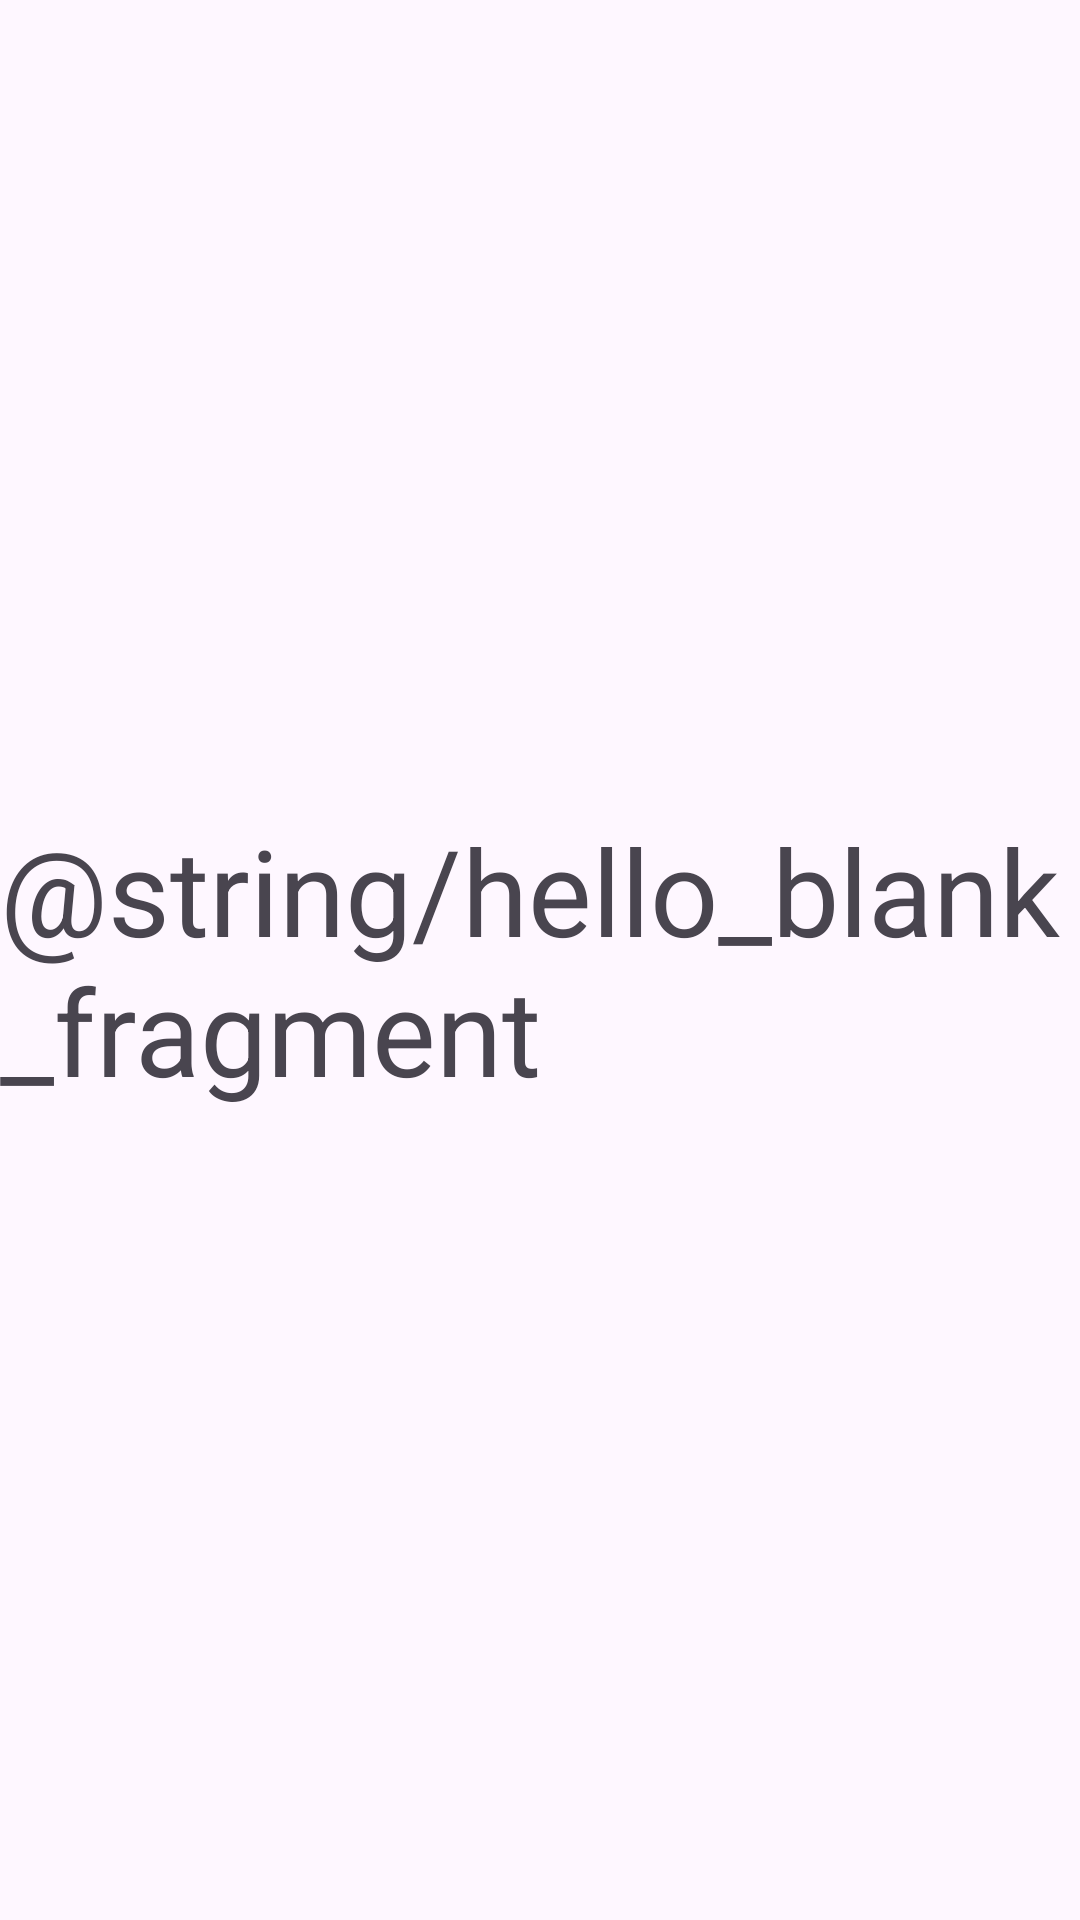

Reconstruct the res/layout file that produces this screen, plus the resources it refers to.
<!-- AndroidManifest.xml: application theme Theme.AdvancedAndroid2 -->
<!-- res/layout/fragment_second.xml -->
<?xml version="1.0" encoding="utf-8"?>
<FrameLayout xmlns:android="http://schemas.android.com/apk/res/android"
    xmlns:tools="http://schemas.android.com/tools"
    android:layout_width="match_parent"
    android:layout_height="match_parent"
    tools:context=".SecondFragment">

    <TextView
        android:id="@+id/numberResult"
        android:layout_width="wrap_content"
        android:layout_height="wrap_content"
        android:text="@string/hello_blank_fragment"
        android:textSize="40sp"
        android:layout_gravity="center"/>

</FrameLayout>
<!-- resources referenced by this layout -->
<resources>
  <style name="Theme.AdvancedAndroid2" parent="Base.Theme.AdvancedAndroid2" />
  <style name="Base.Theme.AdvancedAndroid2" parent="Theme.Material3.DayNight.NoActionBar">
          
          
      </style>
</resources>
